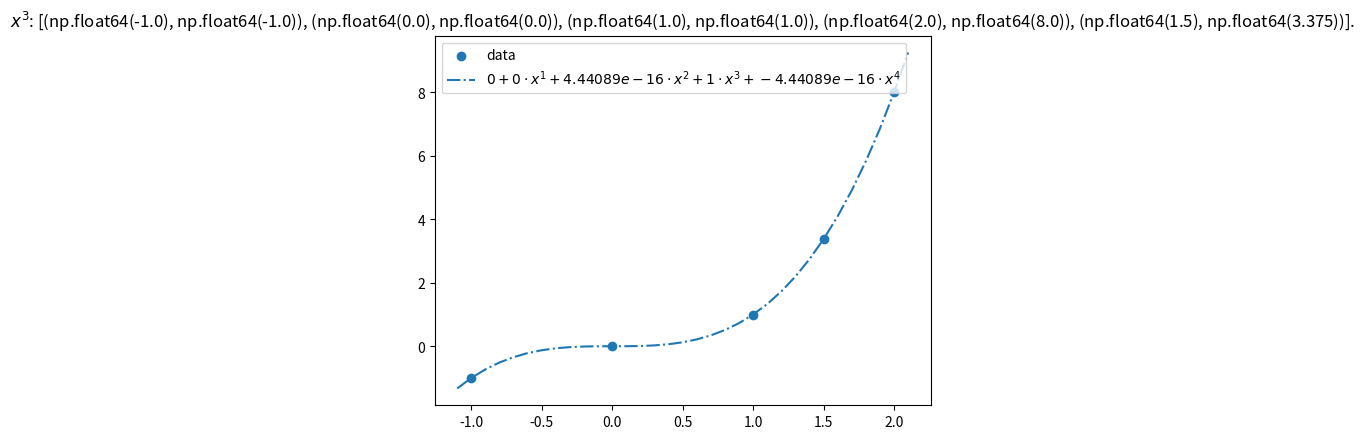

This figure's Python source:
#!/usr/bin/env python
# -*- coding: utf8 -*-
#
# [redacted]
# [redacted]
# [redacted]

"""Find Lagrange polynomial for given sets of points"""

import numpy as np
from scipy.interpolate import lagrange
from numpy.polynomial.polynomial import Polynomial
import matplotlib.pyplot as plt


def main() -> None:
    """Do the job"""
    # x = np.array([-1,])
    # x = np.array([-1, 0])
    # x = np.array([-1, 0, 1])
    # x = np.array([-1, 0, 1, 2])
    # x = np.array([0, 1, 2])
    # x = np.array([0, 1, 2, 1.5])
    x = np.array([-1, 0, 1, 2, 1.5])

    y, title = x ** 3, "$x^3$"
    # y, title = x ** 4, "$x^4$"

    poly = lagrange(x, y)
    coefficients = Polynomial(poly.coef[::-1]).coef
    txt = (f"${coefficients[0]:g} + " +
           " + ".join((f"{c:g} \\cdot x^{e + 1}" for e, c in enumerate(coefficients[1:]))) + "$")
    x_new = np.arange(-1.1, 2.11, 0.1)
    plt.scatter(x, y, label='data')
    plt.plot(x_new, Polynomial(poly.coef[::-1])(x_new), label=txt, linestyle="-.")
    plt.legend()
    plt.title(f"{title}: {list((xi, yi) for xi, yi in zip(x, y))}.")
    plt.show()


if __name__ == "__main__":
    main()
